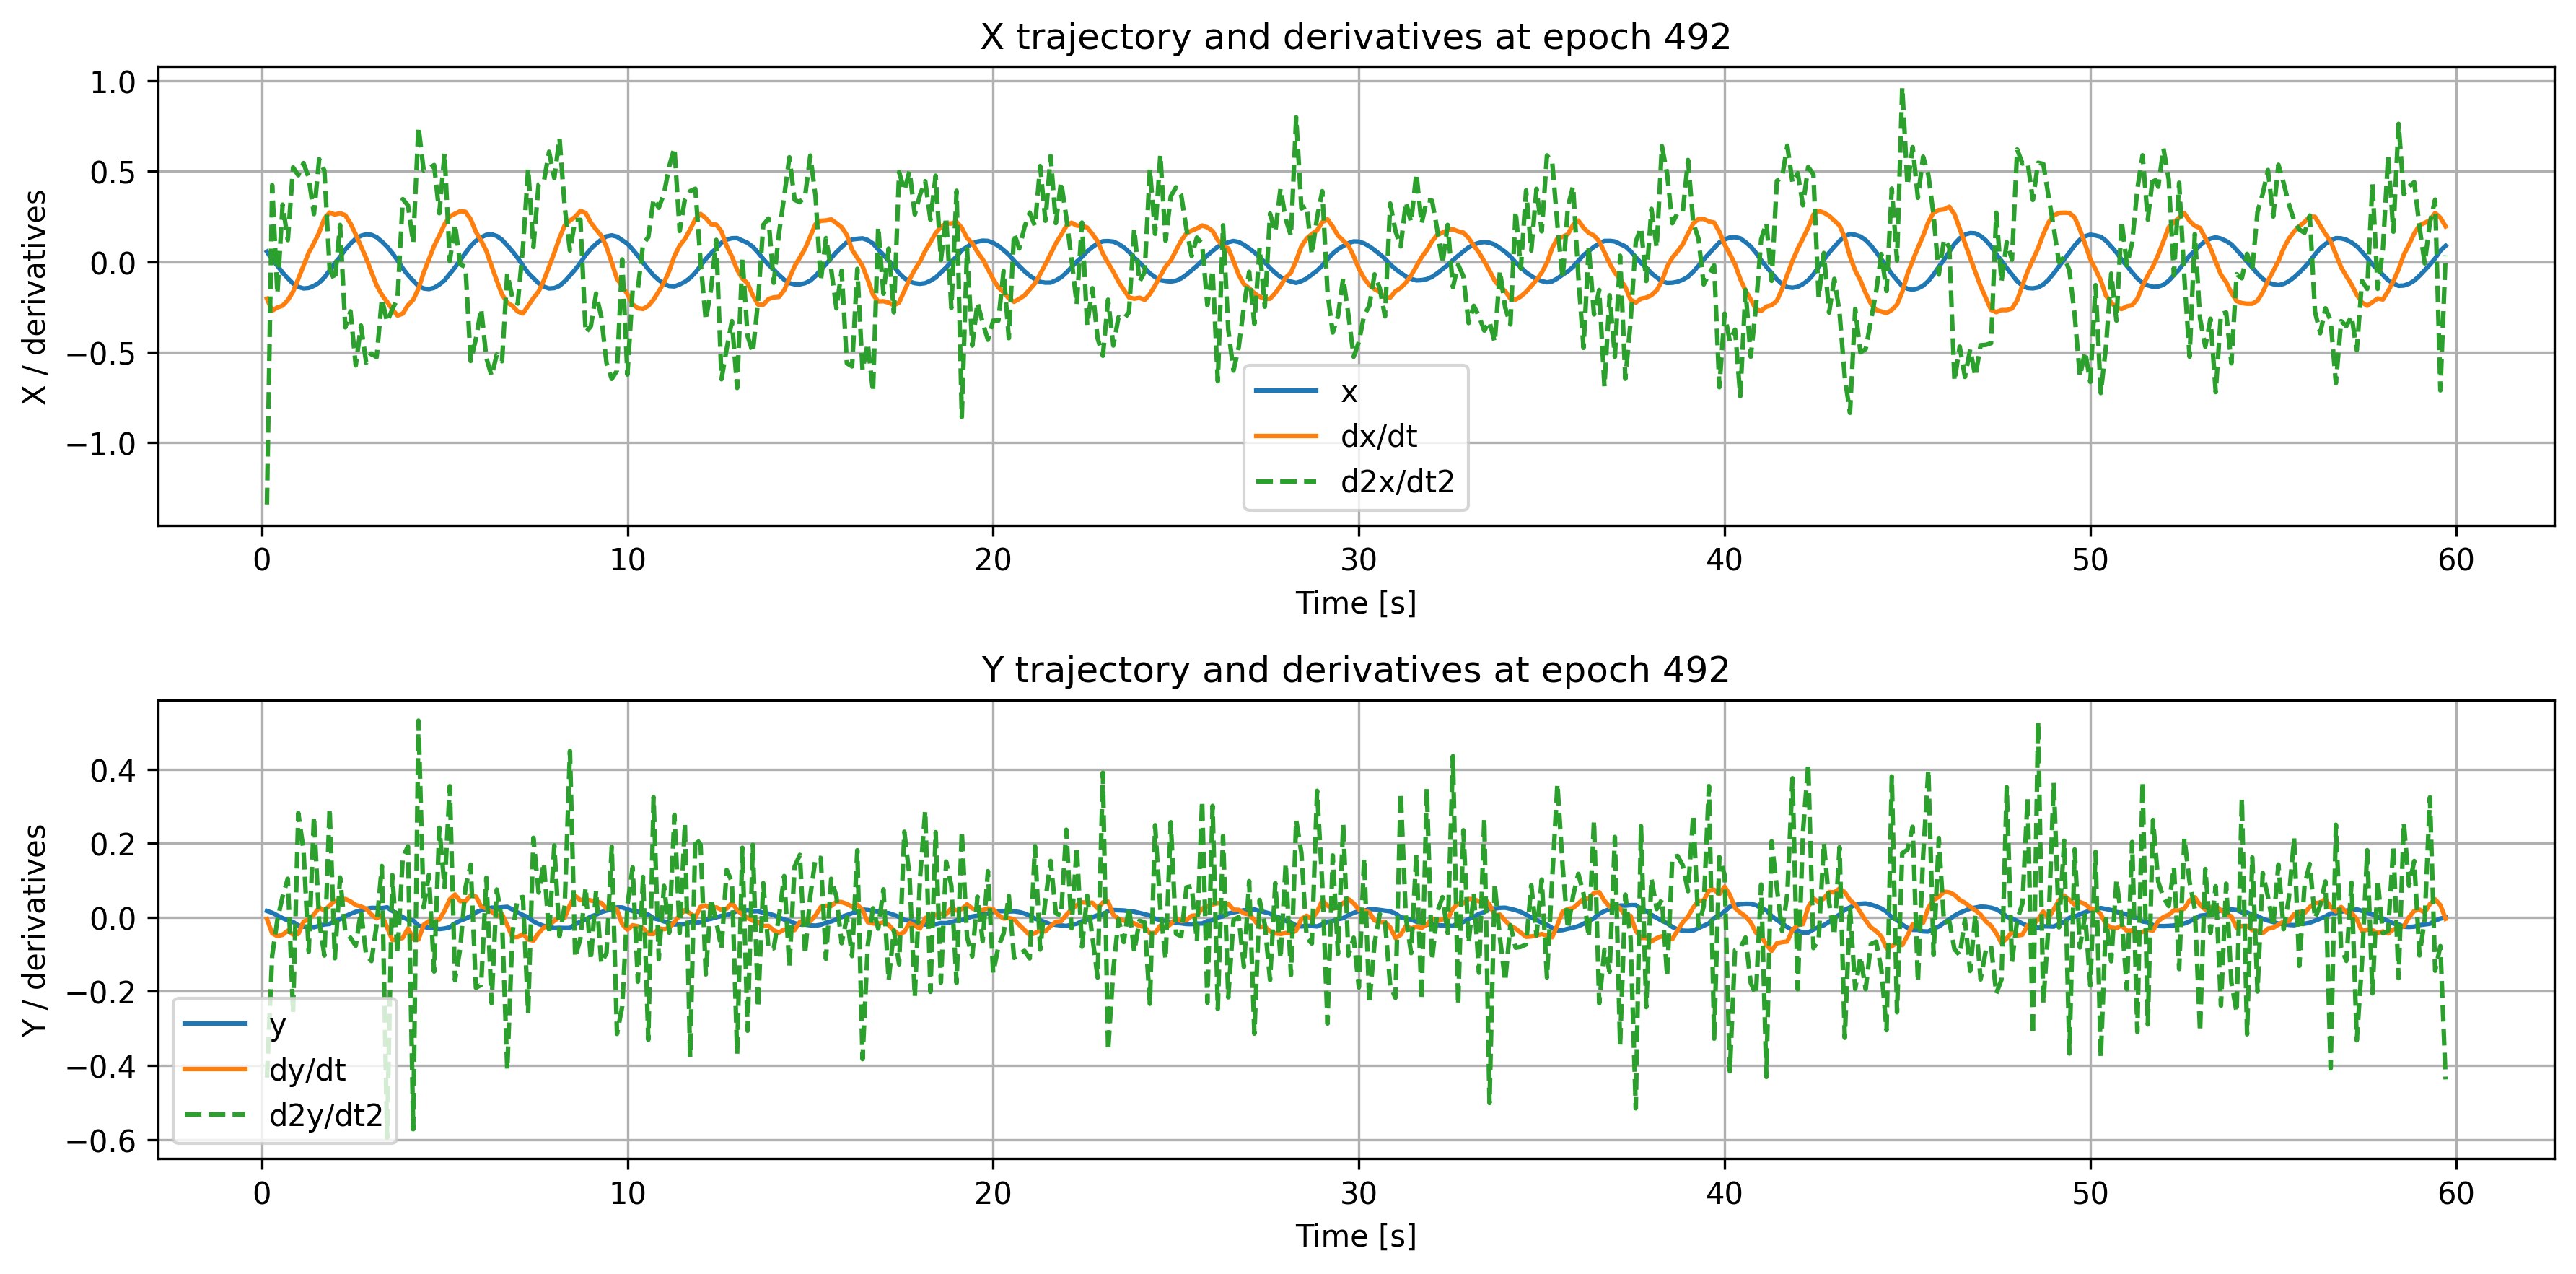

Data behind this chart, as committed beside it:
time, x, dxdt, d2xdt2, y, dydt, d2ydt2
0.1429, 0.05508, -0.2049, -1.341, 0.01733, -0.004539, -0.4328
0.2857, 0.01213, -0.2704, 0.4235, 0.01227, -0.04288, -0.1039
0.4286, -0.02218, -0.2528, -0.177, 0.005082, -0.05075, -0.00637
0.5714, -0.0601, -0.2429, 0.3156, -0.002233, -0.0472, 0.05614
0.7143, -0.09157, -0.2118, 0.1197, -0.008403, -0.03574, 0.1043
0.8571, -0.1206, -0.166, 0.5216, -0.01244, -0.04663, -0.2568
1.0, -0.139, -0.09459, 0.478, -0.02173, -0.04484, 0.2818
1.143, -0.1476, -0.02149, 0.5454, -0.02526, -0.01169, 0.1824
1.286, -0.1451, 0.05066, 0.4646, -0.02507, -0.005305, -0.09299
1.429, -0.1332, 0.1027, 0.2633, -0.02677, 0.007553, 0.273
1.571, -0.1158, 0.162, 0.567, -0.02291, 0.02634, -0.009939
1.714, -0.08689, 0.2384, 0.5034, -0.01925, 0.01826, -0.1033
1.857, -0.04769, 0.2715, -0.04047, -0.01769, 0.03191, 0.2944
2.0, -0.009322, 0.2611, -0.1048, -0.01013, 0.04504, -0.1105
2.143, 0.02691, 0.2682, 0.2034, -0.004823, 0.04484, 0.1077
2.286, 0.06729, 0.2568, -0.3627, 0.002682, 0.0497, -0.0397
2.429, 0.1003, 0.2113, -0.2743, 0.009378, 0.0429, -0.05559
2.571, 0.1277, 0.1507, -0.5735, 0.01494, 0.03344, -0.07672
2.714, 0.1433, 0.08453, -0.3529, 0.01893, 0.02919, 0.01712
2.857, 0.1518, 0.01942, -0.5587, 0.02328, 0.0231, -0.1024
3.0, 0.1489, -0.05672, -0.5072, 0.02553, 0.007361, -0.118
3.143, 0.1356, -0.1306, -0.5275, 0.02538, -0.002521, -0.02038
3.286, 0.1116, -0.183, -0.2052, 0.02481, 0.005941, 0.1389
3.429, 0.08333, -0.2213, -0.3319, 0.02708, -0.02668, -0.5956
3.571, 0.04832, -0.2638, -0.2632, 0.01719, -0.06105, 0.1145
3.714, 0.007945, -0.2971, -0.2028, 0.009637, -0.05986, -0.09792
3.857, -0.03657, -0.2869, 0.3457, 8.639693e-05, -0.05527, 0.1622
4.0, -0.07403, -0.24, 0.3114, -0.006153, -0.02998, 0.1918
4.143, -0.1051, -0.2102, 0.1049, -0.008478, -0.05717, -0.5725
4.286, -0.1341, -0.1494, 0.7466, -0.02249, -0.06009, 0.5315
4.429, -0.1478, -0.06006, 0.5042, -0.02565, -0.02025, 0.02636
4.571, -0.1513, 0.01272, 0.5148, -0.02827, -0.01015, 0.115
4.714, -0.1442, 0.08769, 0.5347, -0.02855, -0.0124, -0.1465
4.857, -0.1262, 0.145, 0.2681, -0.03181, -0.005555, 0.2423
5.0, -0.1027, 0.2071, 0.6011, -0.03014, 0.01756, 0.08133
5.143, -0.06702, 0.2503, 0.003963, -0.0268, 0.04869, 0.3544
5.286, -0.03122, 0.2654, 0.2066, -0.01623, 0.06185, -0.1701
5.429, 0.008801, 0.2791, -0.01461, -0.009125, 0.04374, -0.08345
5.571, 0.04852, 0.2759, -0.02939, -0.003728, 0.04352, 0.08042
5.714, 0.08764, 0.2347, -0.5485, 0.00331, 0.05944, 0.1423
5.857, 0.1156, 0.1651, -0.4258, 0.01325, 0.056, -0.1904
6.0, 0.1348, 0.1161, -0.26, 0.01931, 0.02937, -0.1825
6.143, 0.1487, 0.05952, -0.5322, 0.02165, 0.02398, 0.107
6.286, 0.1518, -0.02359, -0.6313, 0.02616, 0.01505, -0.2319
6.429, 0.142, -0.1053, -0.5121, 0.02595, 0.003849, 0.07511
6.571, 0.1217, -0.1811, -0.55, 0.02726, 0.008612, -0.00843
6.714, 0.09025, -0.2251, -0.06535, 0.02841, -0.02134, -0.4109
6.857, 0.05743, -0.2441, -0.2013, 0.02116, -0.05365, -0.04141
7.0, 0.0205, -0.2751, -0.2316, 0.01308, -0.05291, 0.05169
7.143, -0.02116, -0.286, 0.07792, 0.006046, -0.04529, 0.05508
7.286, -0.06123, -0.2436, 0.5154, 0.0001391, -0.05979, -0.2582
7.429, -0.09077, -0.201, 0.08169, -0.01104, -0.06288, 0.2149
7.571, -0.1187, -0.1646, 0.428, -0.01783, -0.04275, 0.06688
7.714, -0.1378, -0.1024, 0.4429, -0.02325, -0.02744, 0.1475
7.857, -0.1479, -0.02733, 0.6081, -0.02567, -0.02013, -0.04514
8.0, -0.1456, 0.04918, 0.463, -0.029, -0.009469, 0.1944
8.143, -0.1339, 0.131, 0.6828, -0.02837, 0.0007546, -0.05124
8.286, -0.1082, 0.2013, 0.3011, -0.02879, -0.00059, 0.03242
8.429, -0.07634, 0.2272, 0.06203, -0.02854, 0.03384, 0.4497
8.571, -0.04325, 0.2481, 0.23, -0.01912, 0.05823, -0.1082
... 358 more rows
